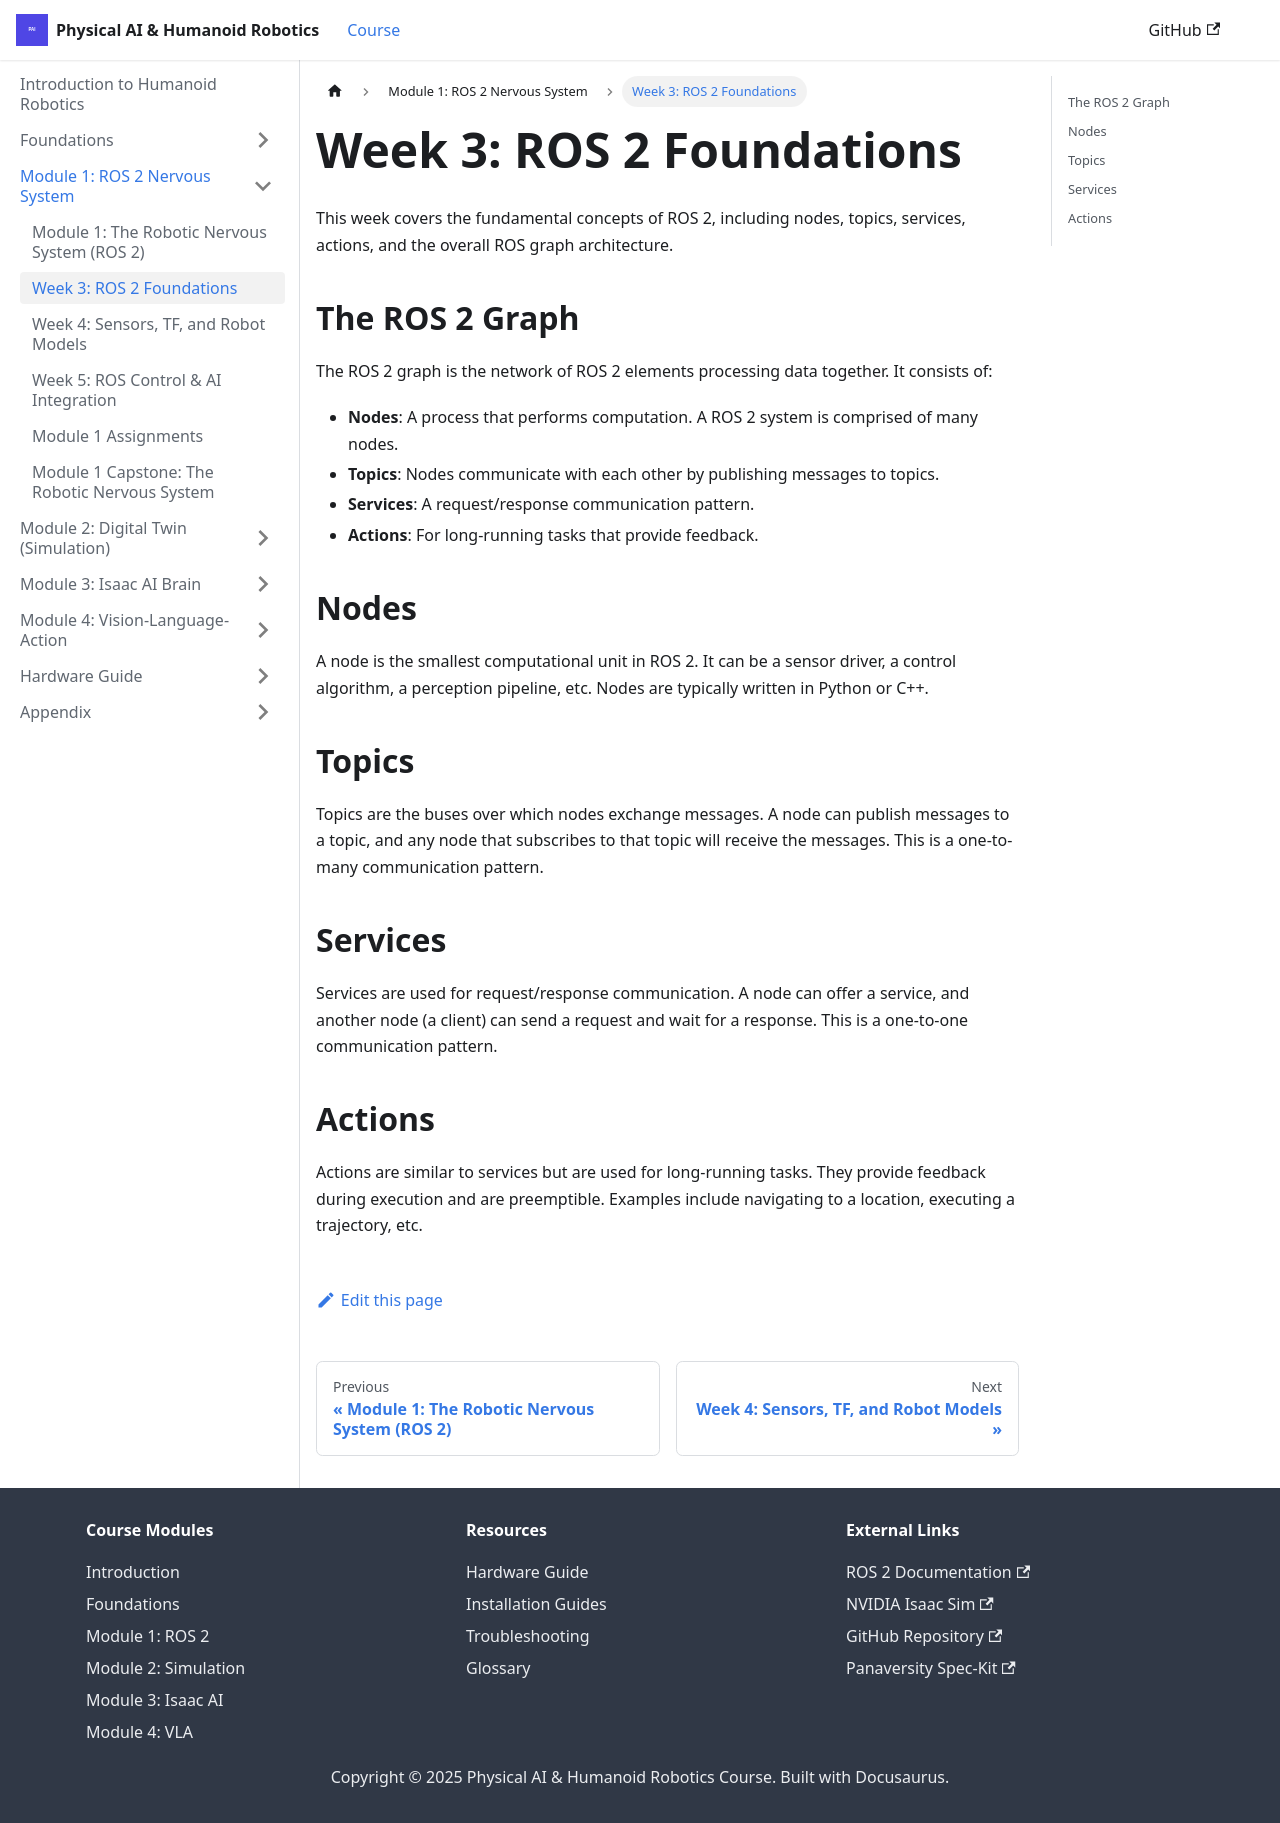

repository: irza16/Humanoid-robotics-book · page: docs/module-1-ros2/week-3-foundations.html · generator: docusaurus

---
sidebar_position: 2
title: "Week 3: ROS 2 Foundations"
description: "Core concepts of ROS 2, nodes, topics, services, and actions."
keywords: [ros2, foundations, nodes, topics, services, actions]
---
# Week 3: ROS 2 Foundations

This week covers the fundamental concepts of ROS 2, including nodes, topics, services, actions, and the overall ROS graph architecture.

## The ROS 2 Graph

The ROS 2 graph is the network of ROS 2 elements processing data together. It consists of:
- **Nodes**: A process that performs computation. A ROS 2 system is comprised of many nodes.
- **Topics**: Nodes communicate with each other by publishing messages to topics.
- **Services**: A request/response communication pattern.
- **Actions**: For long-running tasks that provide feedback.

## Nodes

A node is the smallest computational unit in ROS 2. It can be a sensor driver, a control algorithm, a perception pipeline, etc. Nodes are typically written in Python or C++.

## Topics

Topics are the buses over which nodes exchange messages. A node can publish messages to a topic, and any node that subscribes to that topic will receive the messages. This is a one-to-many communication pattern.

## Services

Services are used for request/response communication. A node can offer a service, and another node (a client) can send a request and wait for a response. This is a one-to-one communication pattern.

## Actions

Actions are similar to services but are used for long-running tasks. They provide feedback during execution and are preemptible. Examples include navigating to a location, executing a trajectory, etc.
